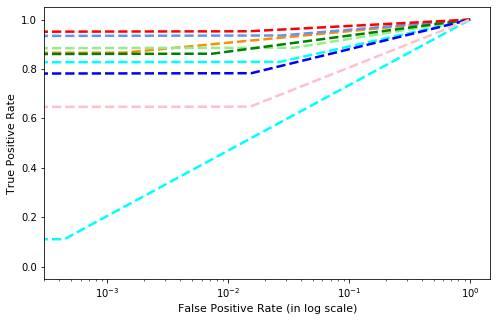

The table this chart was drawn from, first rows:
, precision, recall, f1-score, support
Gatak, 0.7746, 0.8289, 0.8008, 228.0
Kelihos_ver1, 0.9595, 0.8659, 0.9103, 82.0
Kelihos_ver3, 0.9297, 0.9355, 0.9326, 636.0
Lollipop, 0.8791, 0.8861, 0.8826, 509.0
Obfuscator.ACY, 0.9339, 0.8618, 0.8964, 246.0
Ramnit, 0.9121, 0.9525, 0.9319, 316.0
Simda, 0.5, 0.1111, 0.1818, 9.0
Tracur, 0.7829, 0.7829, 0.7829, 152.0
Vundo, 0.6733, 0.6476, 0.6602, 105.0
accuracy, 0.8791, 0.8791, 0.8791, 0.8791
macro avg, 0.8161, 0.7636, 0.7755, 2283
weighted avg, 0.8788, 0.8791, 0.878, 2283
